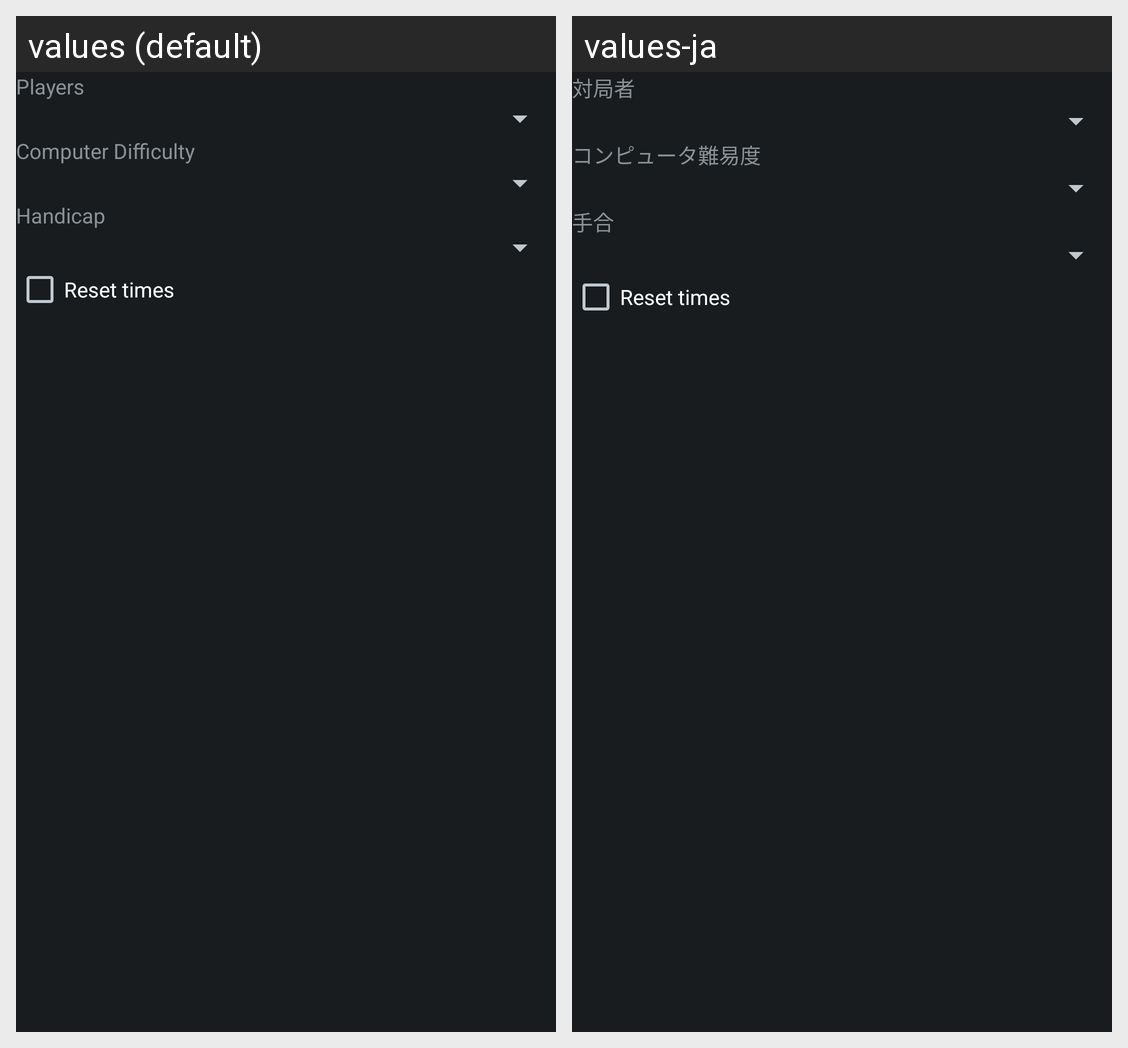

This grid shows one Android layout under two languages. Give, for every string resource on the screen, its name, the default text and each shown locale's text.
Android screen res/layout/start_game_dialog.xml rendered under 2 locales, left to right: values (default), values-ja. Device: Nexus 5 (rendered at 1080×1920; each locale shown at half size, 540×960, under a caption strip naming it); theme AppTheme.
Strings drawn on this screen, with the default value and each locale's value (text and hints the layout hard-codes, and strings that could not be matched under every locale, appear in the picture but are not listed):

player_types
  values: Players
  values-ja: 対局者

computer_difficulty
  values: Computer Difficulty
  values-ja: コンピュータ難易度

handicap
  values: Handicap
  values-ja: 手合

reset_time
  values: Reset times
  values-ja: Reset times  [not translated; the default value is used]
